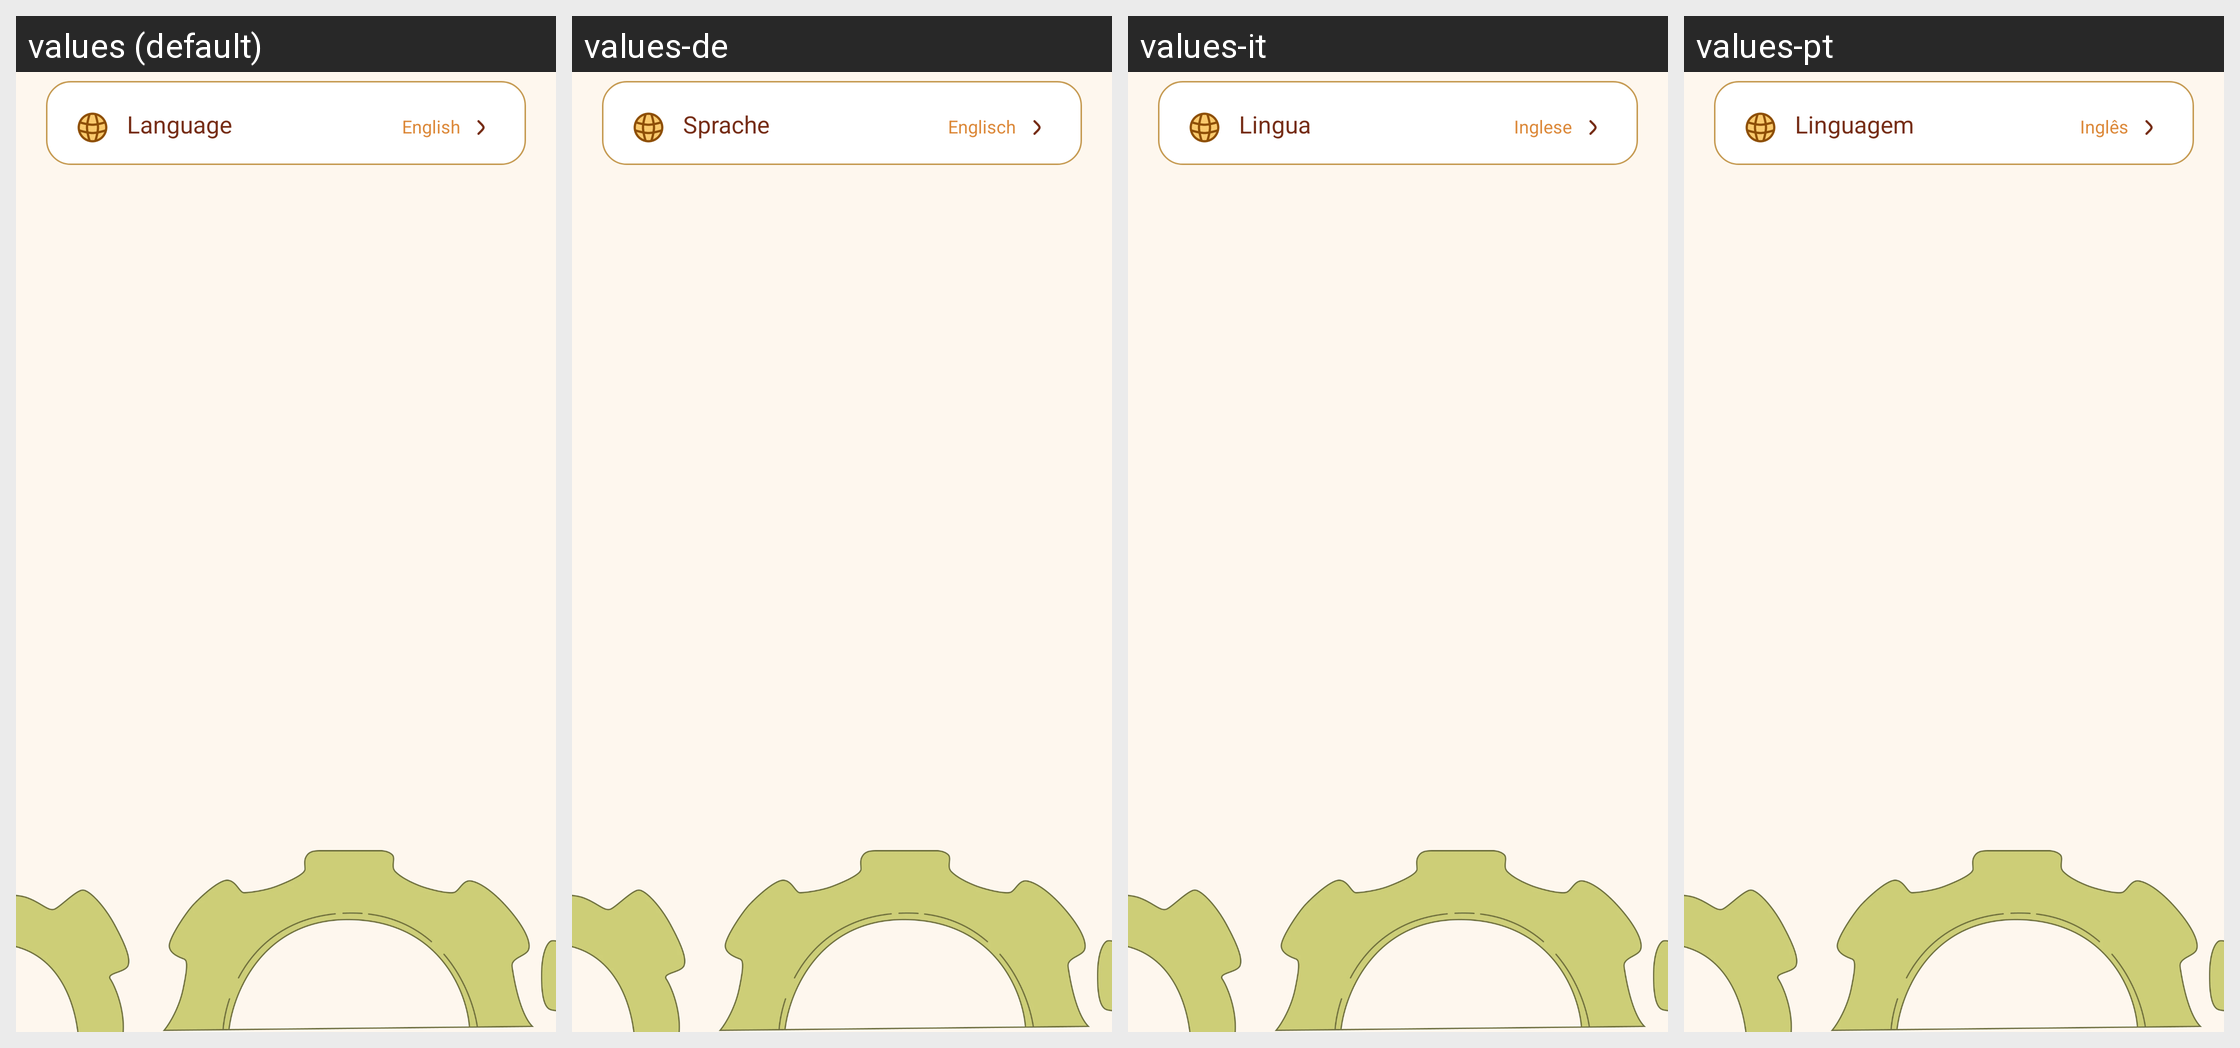

Translations of the strings shown on this Android screen, per locale in the grid:
Android screen res/layout/fragment_setting.xml rendered under 4 locales, left to right: values (default), values-de, values-it, values-pt. Device: Nexus 5 (rendered at 1080×1920; each locale shown at half size, 540×960, under a caption strip naming it); theme Theme.BaseProject.
Other locales in the repository, not shown: values-ar, values-bn, values-es, values-fr, values-hi, values-in, values-ko, values-ru.
Strings drawn on this screen, with the default value and each locale's value (text and hints the layout hard-codes, and strings that could not be matched under every locale, appear in the picture but are not listed):

language
  values: Language
  values-de: Sprache
  values-it: Lingua
  values-pt: Linguagem

english
  values: English
  values-de: Englisch
  values-it: Inglese
  values-pt: Inglês
